Run: headless pygame with SDL's dummy video driver; simulated clock (each Clock.tick advances the game by its frame time, no real sleeping); random seed 0; keys injected as events and as key.get_pressed() state; no mouse input.
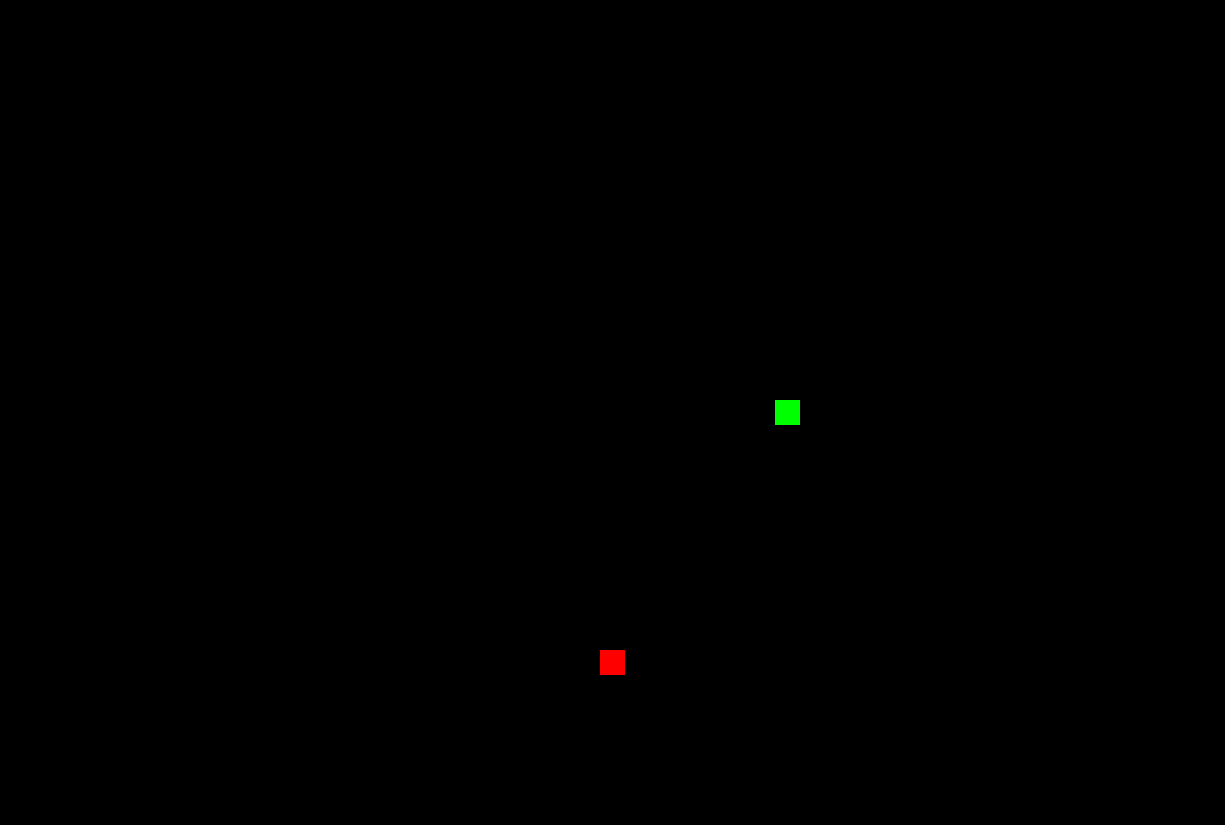
Frame 1 of 4 · flips 1–60 · no input
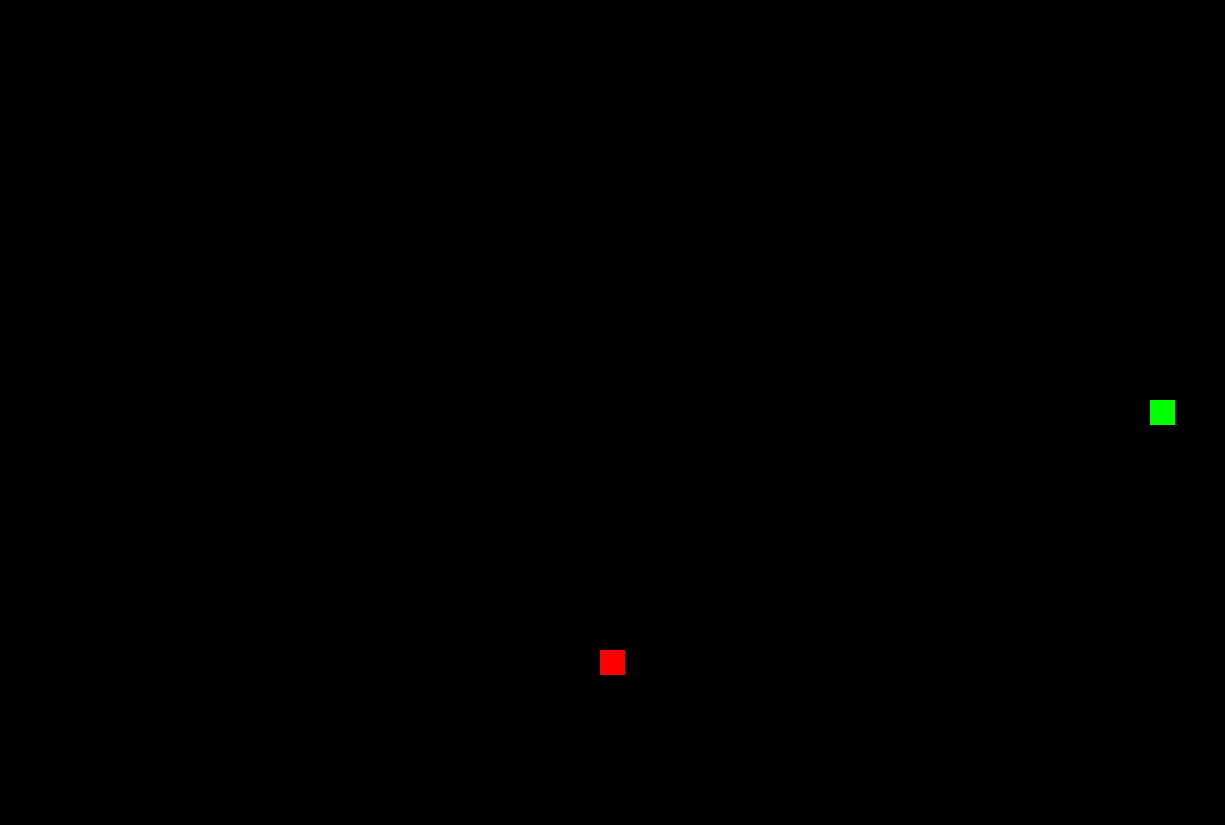
Frame 2 of 4 · flips 61–180 · tapped SPACE, RETURN · held RIGHT (→), D
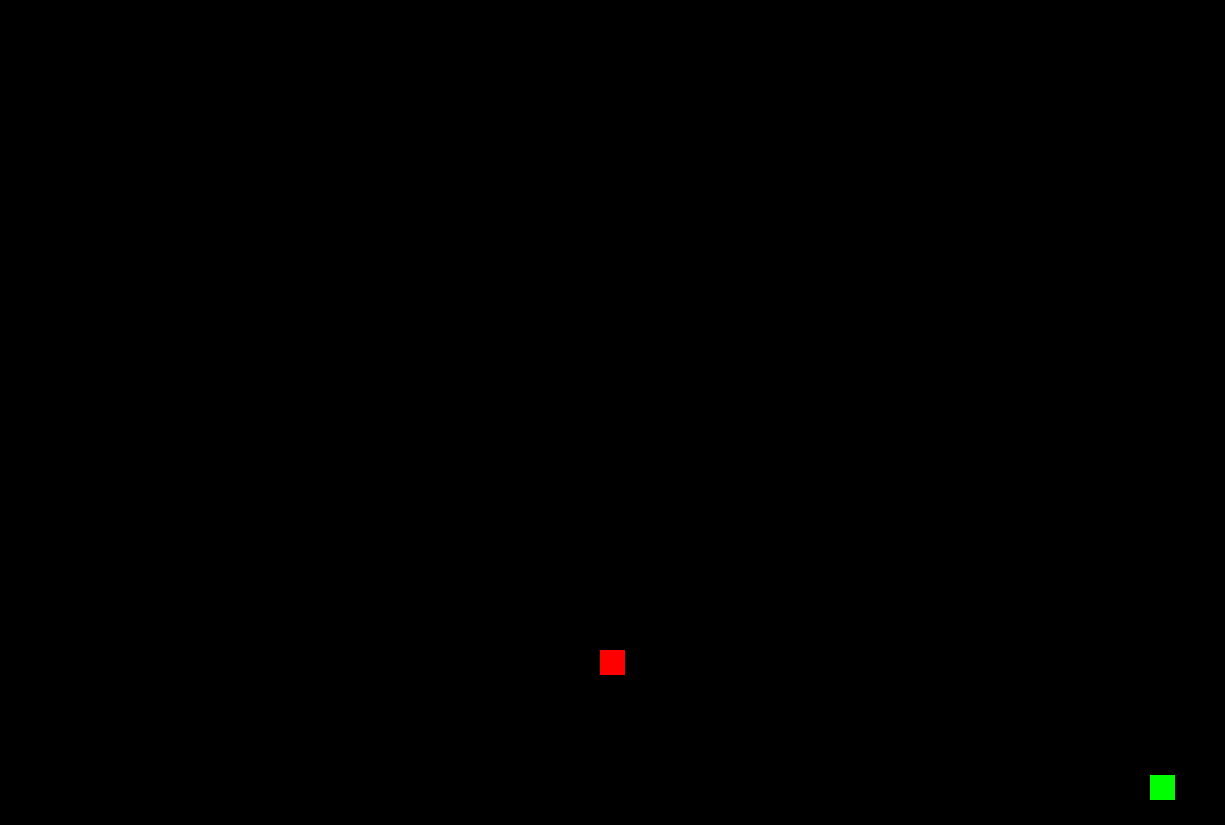
Frame 3 of 4 · flips 181–300 · held DOWN (↓), S
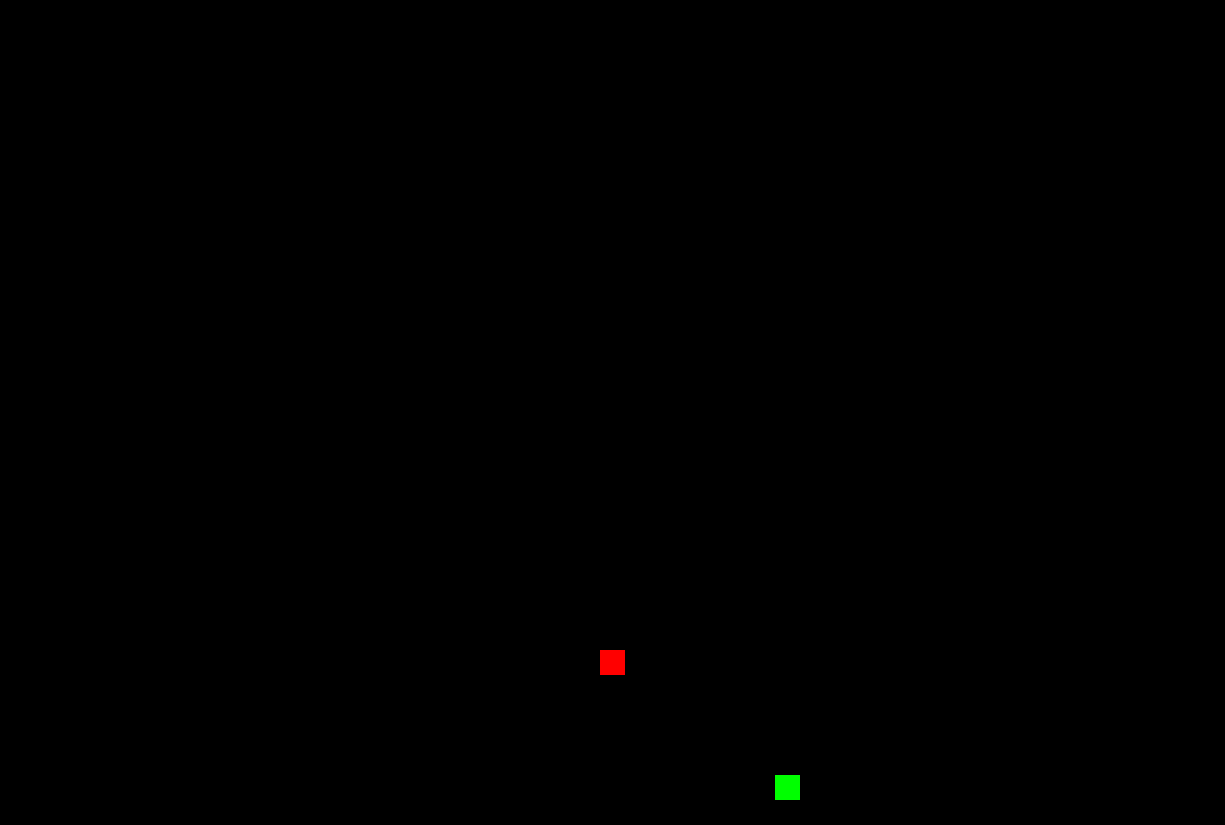
Frame 4 of 4 · flips 301–420 · held LEFT (←), A, UP (↑), W

The pygame program that drew these frames:

import pygame
import random

pygame.init()

# Configuracion
tamano_celda = 25 # Define el tamaño en px de la grilla al multiplicarse con ancho_grilla y alto_grilla
ancho_grilla = 49 
alto_grilla = 33
velocidad_serpiente = 5 # Numero mas cerca de 0 velocidad aumenta (ms entre movimientos)
ancho_pantalla = (ancho_grilla * tamano_celda)
alto_pantalla = (alto_grilla * tamano_celda)
mitad_grilla_x = ((ancho_grilla//2))*tamano_celda
mitad_grilla_y = ((alto_grilla//2))*tamano_celda
velocidad_movimiento = tamano_celda * velocidad_serpiente
screen = pygame.display.set_mode((ancho_pantalla, alto_pantalla))
pygame.display.set_caption("Snake")
clock = pygame.time.Clock()

class Serpiente:
    def __init__(self, x, y, tamano):
        self.x = x
        self.y = y
        self.tamano = tamano
        self.direccion_actual = 'derecha'

    def mover(self):
        if self.direccion_actual == 'derecha':
            self.x += self.tamano
        elif self.direccion_actual == 'izquierda':
            self.x -= self.tamano
        elif self.direccion_actual == 'arriba':
            self.y -= self.tamano
        elif self.direccion_actual == 'abajo':
            self.y += self.tamano

    def cambiar_direccion(self, nueva_direccion):
        opuestas = {
            'derecha': 'izquierda',
            'izquierda': 'derecha',
            'arriba': 'abajo',
            'abajo': 'arriba'
        }
        if nueva_direccion != opuestas.get(self.direccion_actual):
            self.direccion_actual = nueva_direccion

    def dibujarse(self, screen):
        pygame.draw.rect(screen, (0, 255, 0), (self.x, self.y, self.tamano, self.tamano))

    def fuera_de_limites(self, ancho_pantalla, alto_pantalla):
        return (
            self.x < 0 or
            self.y < 0 or
            self.x + self.tamano > ancho_pantalla or
            self.y + self.tamano > alto_pantalla
        )

class Comida:
    def __init__(self, tamano, ancho_pantalla, alto_pantalla):
        self.tamano = tamano
        self.ancho_pantalla = ancho_pantalla
        self.alto_pantalla = alto_pantalla
        self.x = 0
        self.y = 0
        self.generar_nueva_posicion()

    def generar_nueva_posicion(self):
        columnas = self.ancho_pantalla // self.tamano
        filas = self.alto_pantalla // self.tamano
        self.x = random.randint(0, columnas - 1) * self.tamano
        self.y = random.randint(0, filas - 1) * self.tamano

    def dibujarse(self, screen):
        pygame.draw.rect(screen, (255, 0, 0), (self.x, self.y, self.tamano, self.tamano))

# Crear objetos
cuadrado = Serpiente(mitad_grilla_x, mitad_grilla_y, tamano_celda)
comida = Comida(tamano_celda, ancho_pantalla, alto_pantalla)

puntaje = 0 

# Control de tiempo
ultimo_movimiento = pygame.time.get_ticks()

# Bucle ppal
jugando = True
while jugando:
    clock.tick(60)  # 60 FPS fijos

    for event in pygame.event.get():
        if event.type == pygame.QUIT:
            jugando = False

    keys = pygame.key.get_pressed()
    if keys[pygame.K_LEFT]:
        cuadrado.cambiar_direccion('izquierda')
    elif keys[pygame.K_RIGHT]:
        cuadrado.cambiar_direccion('derecha')
    elif keys[pygame.K_UP]:
        cuadrado.cambiar_direccion('arriba')
    elif keys[pygame.K_DOWN]:
        cuadrado.cambiar_direccion('abajo')

    # Movimiento controlado por tiempo
    ahora = pygame.time.get_ticks()
    if ahora - ultimo_movimiento >= velocidad_movimiento:
        cuadrado.mover()
        ultimo_movimiento = ahora

        # Verificar si salio de los limites
        if cuadrado.fuera_de_limites(ancho_pantalla, alto_pantalla):
            jugando = False

        # Verificar colision con comida
        if cuadrado.x == comida.x and cuadrado.y == comida.y:
            puntaje += 10
            comida.generar_nueva_posicion()

    # Dibujar Juego
    screen.fill((0, 0, 0))
    cuadrado.dibujarse(screen)
    comida.dibujarse(screen)
    pygame.display.update()

pygame.quit()
